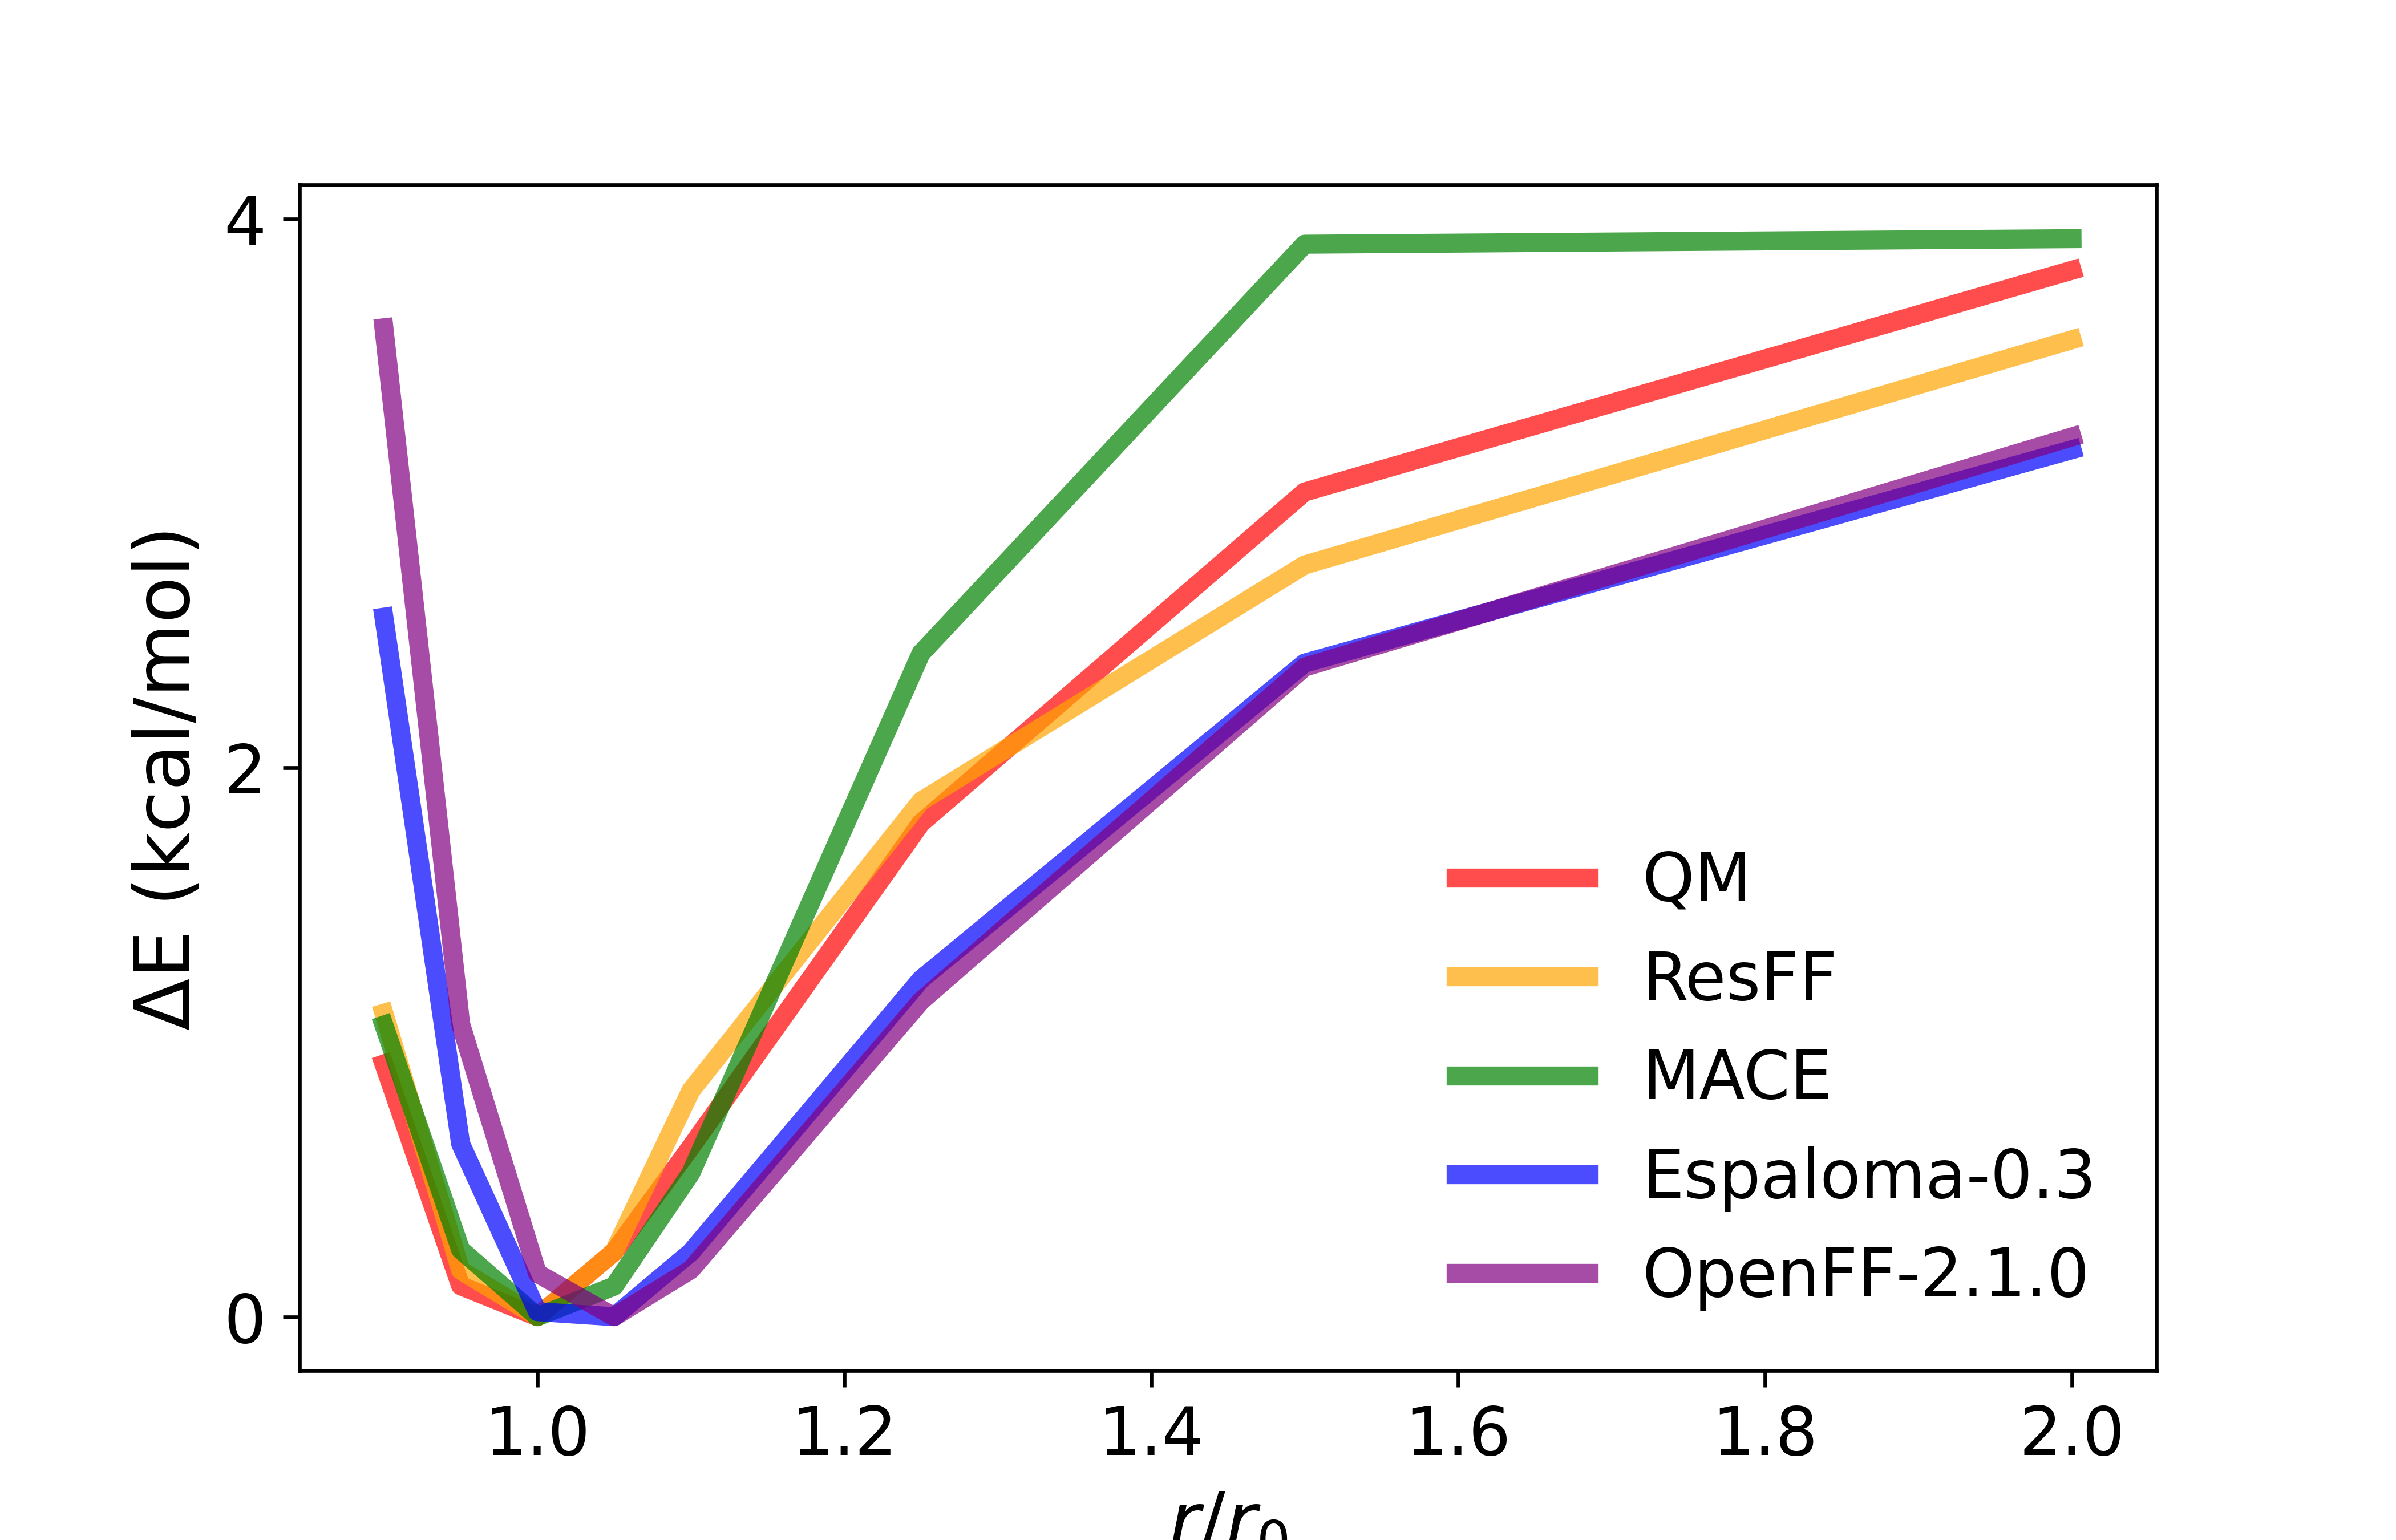

The data file committed next to this chart (first rows):
scan, name, ccsd(t), ccsd(t)_relative, resff_relative, wb97m, mace_relative, esp_relative, openff_relative
0.9, BenzeneAcOH090, -2.73, 1.07, 1.106, -461.7, 1.063, 2.55, 3.605
0.95, BenzeneAcOH095, -3.6, 0.2, 0.169, -461.7, 0.2443, 0.6304, 1.067
1, BenzeneAcOH100, -3.8, 0, 0, -461.7, 0, 0.01837, 0.1581
1.05, BenzeneAcOH105, -3.65, 0.15, 0.237, -461.7, 0.1112, 0, 0
1.1, BenzeneAcOH110, -3.34, 0.46, 0.824, -461.7, 0.5233, 0.2348, 0.1714
1.25, BenzeneAcOH125, -2.24, 1.56, 1.879, -461.7, 2.418, 1.23, 1.151
1.5, BenzeneAcOH150, -1.02, 2.78, 2.74, -461.7, 3.909, 2.382, 2.368
2, BenzeneAcOH200, -0.26, 3.54, 3.561, -461.7, 3.929, 3.16, 3.207
